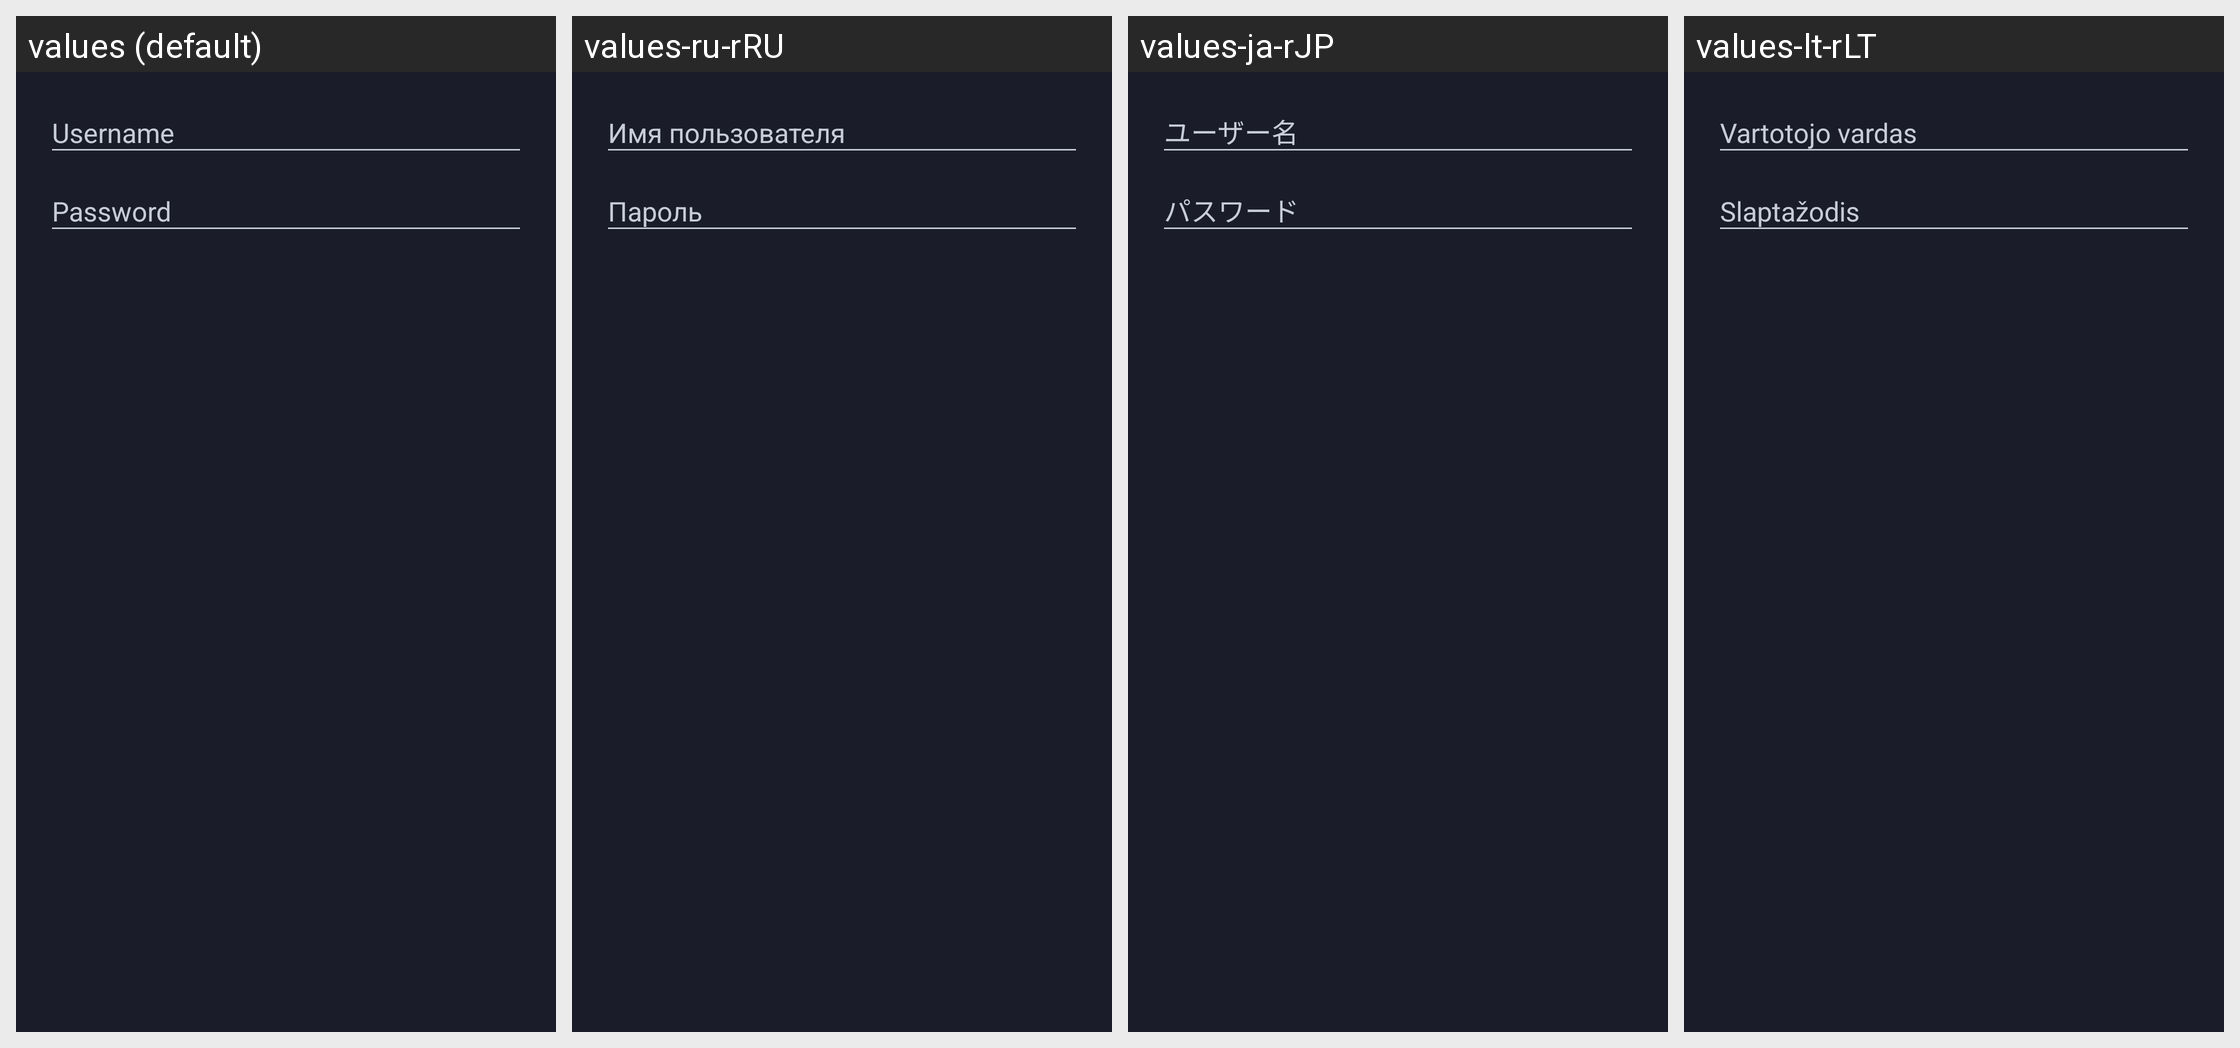

Locale-by-locale string values for the Android screen shown in this grid:
Android screen res/layout/dialog_login.xml rendered under 4 locales, left to right: values (default), values-ru-rRU, values-ja-rJP, values-lt-rLT. Device: Nexus 5 (rendered at 1080×1920; each locale shown at half size, 540×960, under a caption strip naming it); theme Theme.App.
Other locales in the repository, not shown: values-ca-rES, values-de, values-de-rDE, values-en-rAU, values-en-rCA, values-en-rGB, values-eo-rUY, values-es, values-es-rES, values-fr, values-fr-rFR, values-in-rID, values-it-rIT, values-ja, values-ko-rKR, values-ms-rMY, values-nl, values-nl-rNL, values-pl-rPL, values-pt-rPT, values-ru, values-si-rLK, values-sv, values-sv-rSE, values-tr-rTR, values-vi-rVN, values-zh-rCN, values-zh-rTW.
Strings drawn on this screen, with the default value and each locale's value (text and hints the layout hard-codes, and strings that could not be matched under every locale, appear in the picture but are not listed):

username
  values: Username
  values-ru-rRU: Имя пользователя
  values-ja-rJP: ユーザー名
  values-lt-rLT: Vartotojo vardas

password
  values: Password
  values-ru-rRU: Пароль
  values-ja-rJP: パスワード
  values-lt-rLT: Slaptažodis
